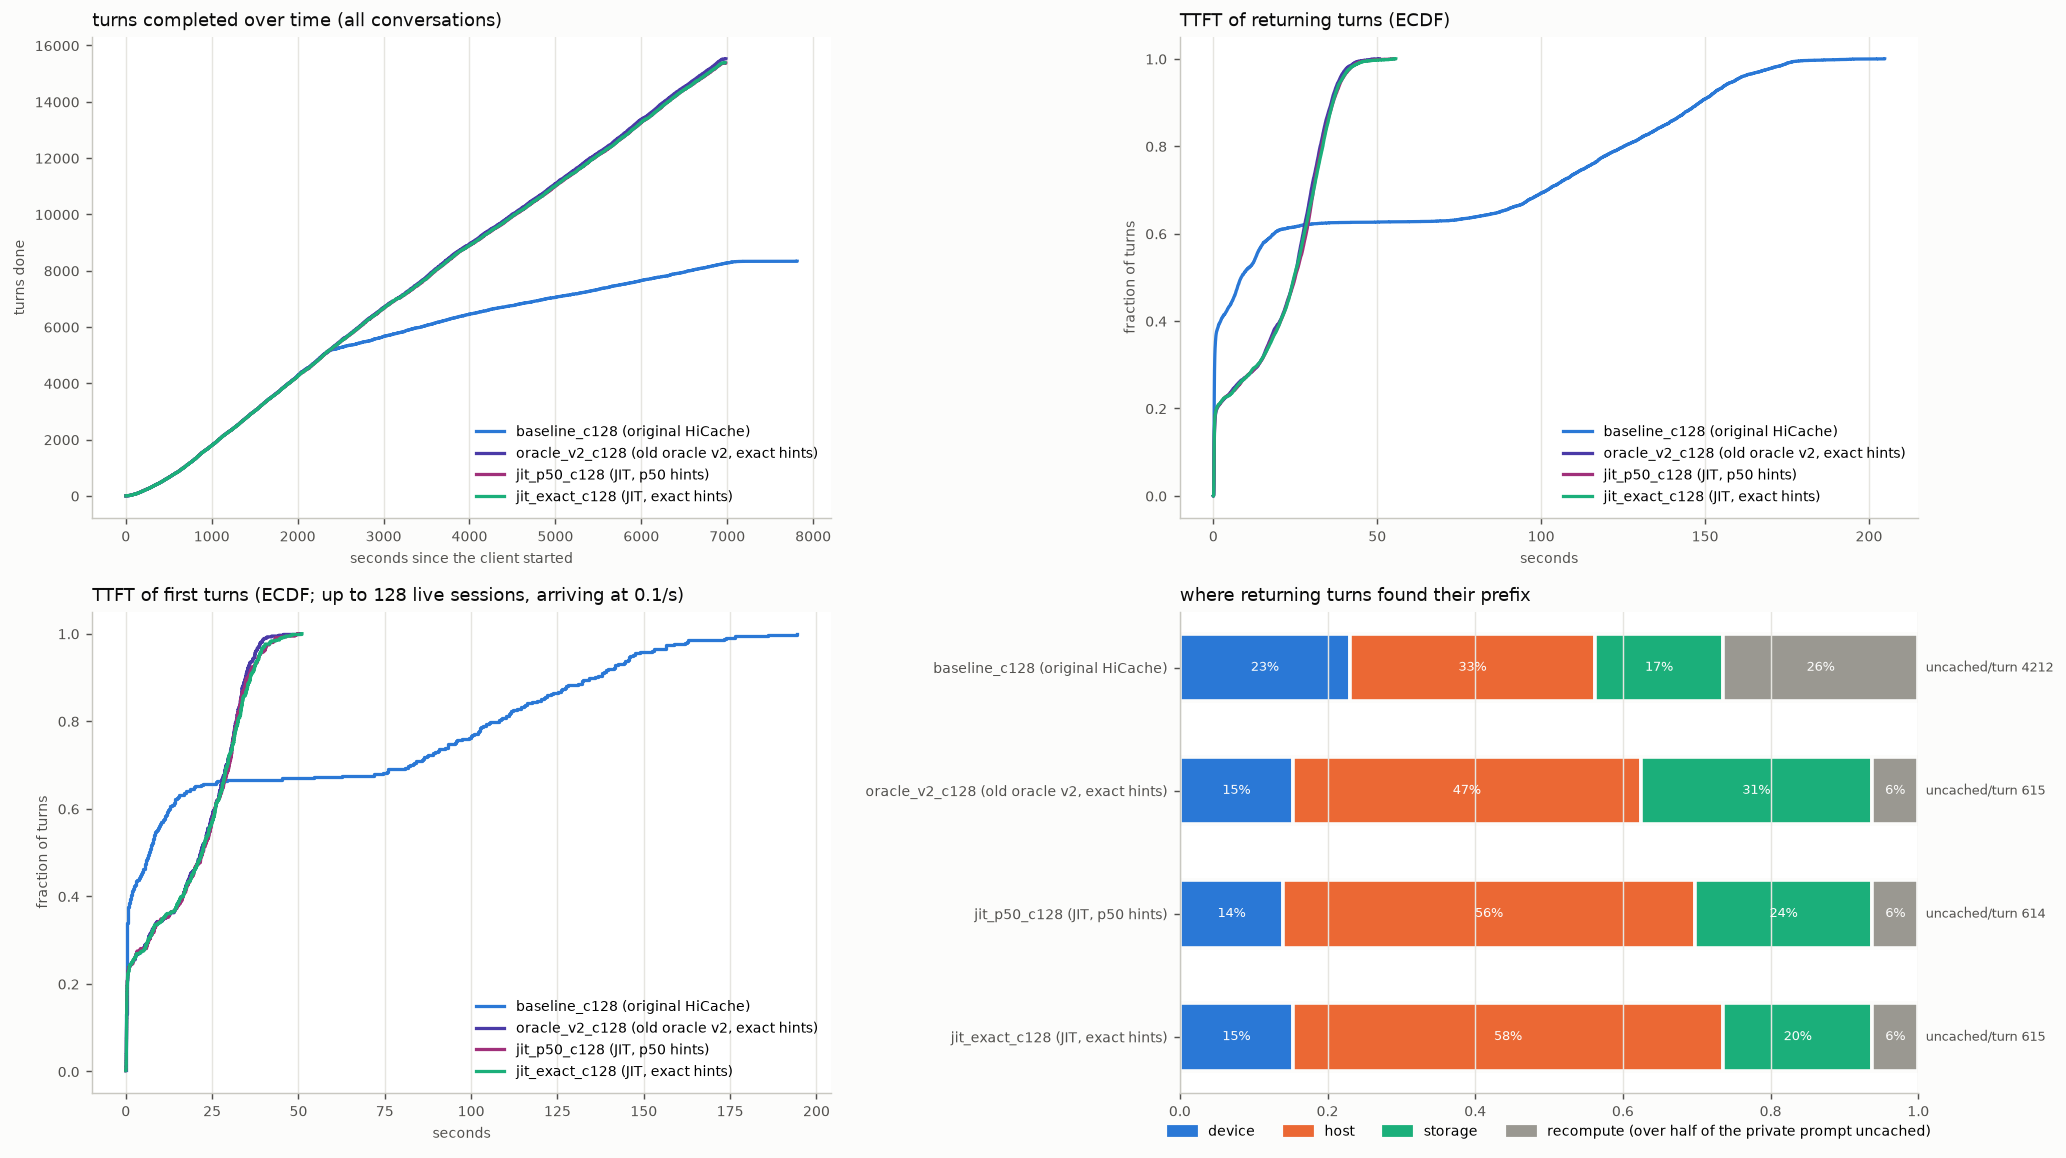

The data file committed next to this chart (first rows):
arm, turns, conversations, wall_s, turn0_ttft_p50, ret_ttft_mean, ret_ttft_p50, ret_ttft_p90, ret_ttft_p99, ret_uncached_mean, ret_uncached_total, t95_done_s, uncached_total, hits_device, hits_host, hits_storage, cold_returns, d2h_tokens, h2d_tokens, h2s_tokens, s2h_tokens, evict_device_tokens, evict_host_tokens, peak_queue
baseline_c128, 8334, 333, 7814, 6.72, 50.55, 8.509, 148.3, 175, 4212, 33698263, 6452, 35125584, 1841, 2658, 1385, 2117, 35427136, 70958528, 35427136, 27733056, 105787264, 60840896, 102
oracle_v2_c128, 15525, 549, 6985, 21.73, 20.65, 24.73, 35.98, 42.92, 615, 9212348, 6600, 11425948, 2292, 7053, 4691, 940, 13962240, 222887552, 13962240, 82512768, 236199552, 104175936, 91
jit_p50_c128, 15371, 545, 6983, 22.23, 21.05, 24.97, 36.49, 43.74, 614, 9103927, 6589, 11314858, 2075, 8263, 3565, 923, 13835264, 223846016, 13835264, 69905728, 237032640, 88651008, 92
jit_exact_c128, 15384, 546, 6976, 22.17, 21.0, 24.6, 36.45, 44.31, 615, 9118077, 6590, 11327360, 2270, 8646, 2997, 925, 13842112, 221226688, 13842112, 63957440, 234419392, 75860416, 90
